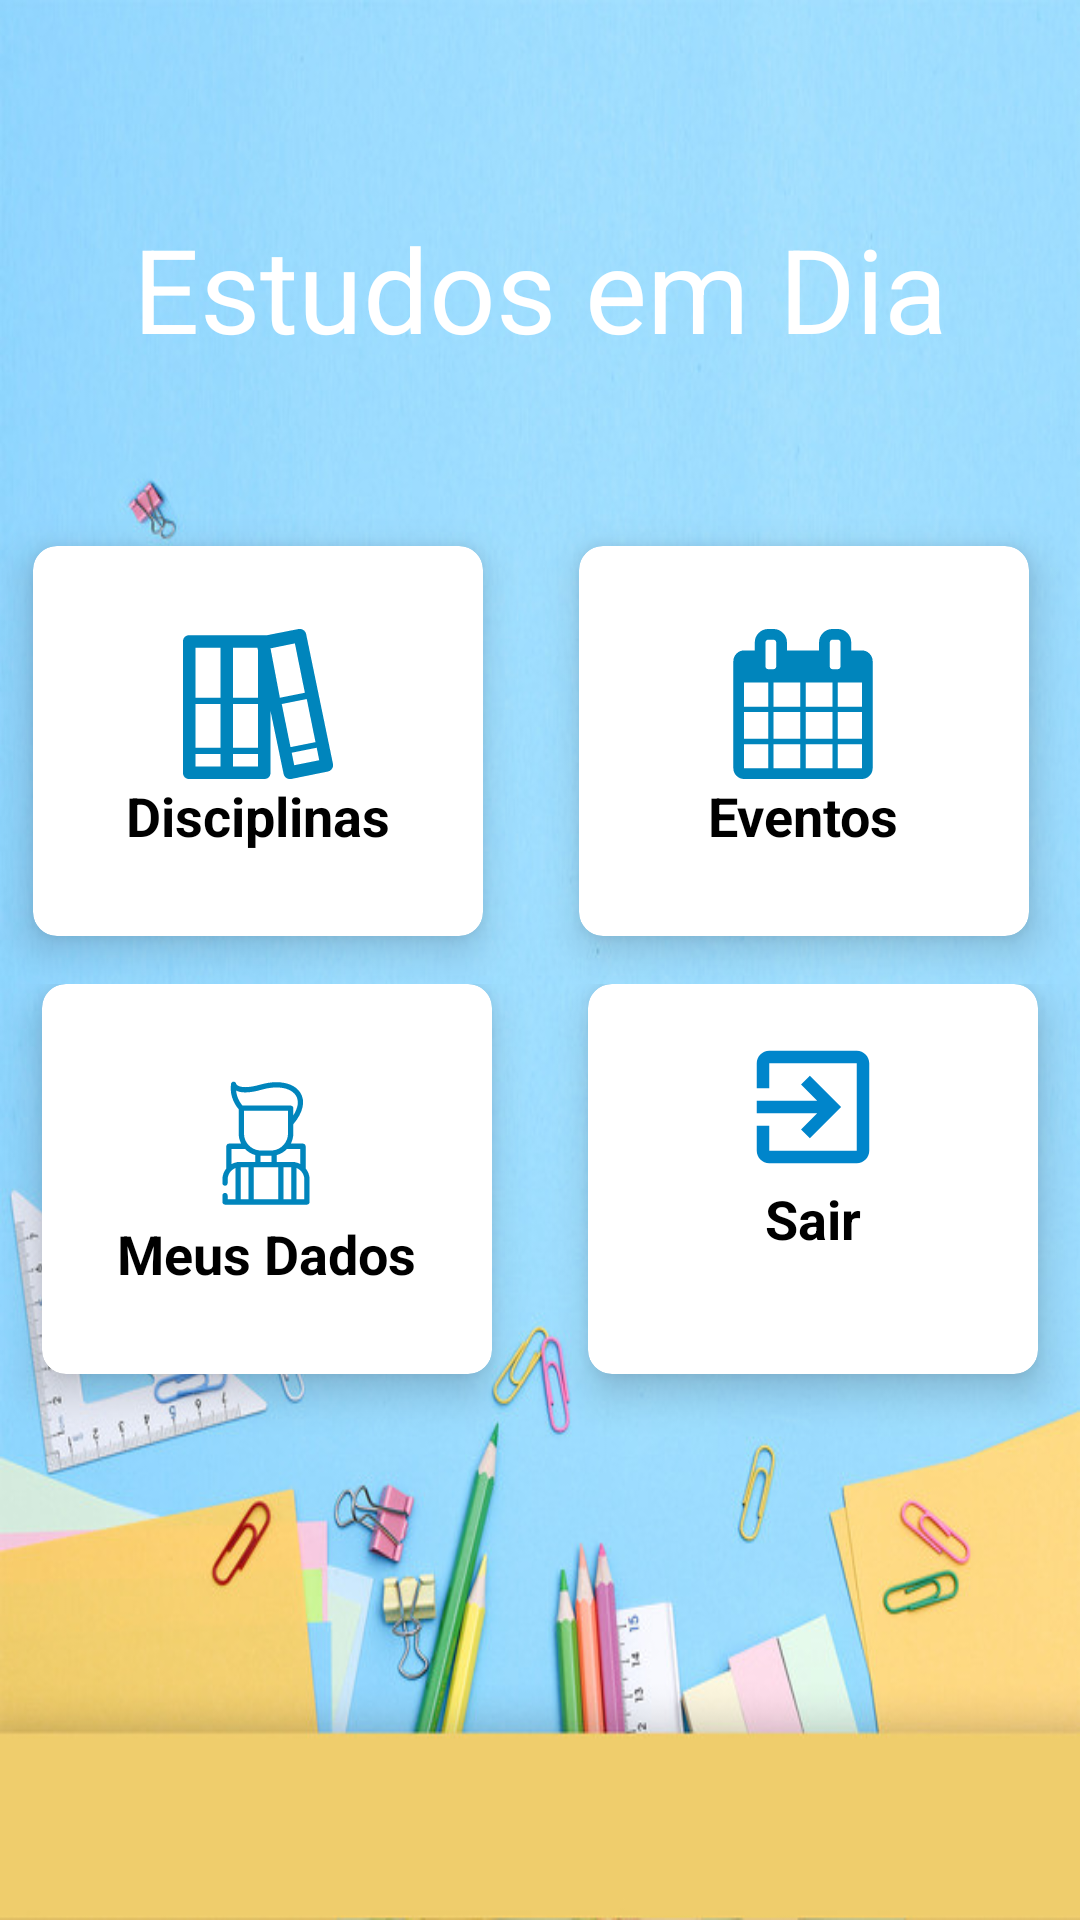

The Android layout XML behind this screen, and the referenced resources:
<!-- AndroidManifest.xml: activity theme AppTheme.NoActionBar -->
<!-- res/layout/activity_menu.xml -->
<?xml version="1.0" encoding="utf-8"?>
<ScrollView xmlns:android="http://schemas.android.com/apk/res/android"
    xmlns:app="http://schemas.android.com/apk/res-auto"
    xmlns:tools="http://schemas.android.com/tools"
    android:layout_width="match_parent"
    android:layout_height="match_parent"
    android:background="@drawable/back"
    tools:context=".activities.MenuActivity"
    android:orientation = "vertical">

    <LinearLayout
        android:layout_width="match_parent"
        android:layout_height="match_parent"
        android:orientation="vertical">
    <LinearLayout
        android:layout_width="match_parent"
        android:layout_height="wrap_content"
        android:layout_marginTop="40dp">
        <TextView
            android:id="@+id/textEstudo"
            android:layout_width="match_parent"
            android:layout_height="match_parent"
            android:layout_marginTop="30dp"
            android:gravity="center|top"
            android:text="@string/estudos_em_dia"
            android:textColor="@android:color/white"
            android:textSize="39sp"
            />
    </LinearLayout>

    <LinearLayout
        android:id="@+id/mainLinear"
        android:layout_width="match_parent"
        android:layout_height="wrap_content"
        android:orientation="horizontal"
        android:gravity="center_horizontal"
        >

        <android.support.v7.widget.CardView
            android:id="@+id/cardiview_disciplinas"
            android:layout_width="150dp"
            android:layout_height="130dp"
            android:layout_marginRight="16dp"
            android:layout_marginLeft="10dp"
            android:layout_marginTop="60dp"
            android:layout_marginBottom="10dp"
            app:cardCornerRadius="8dp"
            app:cardElevation="8dp">

            <LinearLayout
                android:layout_width="wrap_content"
                android:layout_height="wrap_content"
                android:layout_gravity="center_horizontal|center_vertical"
                android:layout_margin="16dp"
                android:orientation="vertical">

                <ImageView
                    android:layout_width="50dp"
                    android:layout_height="50dp"
                    android:layout_gravity="center_horizontal"
                    android:src="@drawable/ic_iconfinder_icon_book" />

                <TextView
                    android:layout_width="wrap_content"
                    android:layout_height="wrap_content"
                    android:text="Disciplinas"
                    android:textAlignment="center"
                    android:textColor="@android:color/black"
                    android:textSize="18sp"
                    android:textStyle="bold" />
            </LinearLayout>
        </android.support.v7.widget.CardView>

        <android.support.v7.widget.CardView
            android:id="@+id/cardview_eventos"
            android:layout_width="150dp"
            android:layout_height="130dp"
            android:layout_marginLeft="16dp"
            android:layout_marginTop="60dp"
            android:layout_marginRight="16dp"
            android:layout_marginBottom="16dp"
            app:cardCornerRadius="8dp"
            app:cardElevation="8dp">

            <LinearLayout
                android:layout_width="wrap_content"
                android:layout_height="wrap_content"
                android:layout_gravity="center_horizontal|center_vertical"
                android:layout_margin="16dp"
                android:orientation="vertical">

                <ImageView
                    android:layout_width="50dp"
                    android:layout_height="50dp"
                    android:layout_gravity="center_horizontal"
                    android:src="@drawable/ic_iconfinder_icon_calendar" />

                <TextView
                    android:layout_width="wrap_content"
                    android:layout_height="wrap_content"
                    android:text="@string/eventos"
                    android:textAlignment="center"
                    android:textColor="@android:color/black"
                    android:textSize="18sp"
                    android:textStyle="bold" />
            </LinearLayout>
        </android.support.v7.widget.CardView>
    </LinearLayout>
   <LinearLayout
       android:layout_width="match_parent"
       android:layout_height="190dp"
       android:orientation="horizontal"
       android:gravity="center_horizontal"
       >

       <android.support.v7.widget.CardView
           android:id="@+id/cardview_meus_dados"
           android:layout_width="150dp"
           android:layout_height="130dp"
           android:layout_marginLeft="16dp"
           android:layout_marginRight="16dp"
           app:cardCornerRadius="8dp"
           app:cardElevation="8dp">

           <LinearLayout
               android:layout_width="wrap_content"
               android:layout_height="wrap_content"
               android:layout_gravity="center_horizontal|center_vertical"
               android:layout_margin="16dp"
               android:orientation="vertical">

               <ImageView
                   android:layout_width="50dp"
                   android:layout_height="50dp"
                   android:layout_gravity="center_horizontal"
                   android:src="@drawable/ic_iconfinder_icon_estudante" />

               <TextView
                   android:layout_width="wrap_content"
                   android:layout_height="wrap_content"
                   android:text="Meus Dados"
                   android:textAlignment="center"
                   android:textColor="@android:color/black"
                   android:textSize="18sp"
                   android:textStyle="bold" />
           </LinearLayout>
       </android.support.v7.widget.CardView>

       <android.support.v7.widget.CardView
           android:id="@+id/cardview_sair"
           android:layout_width="150dp"
           android:layout_height="130dp"
           android:layout_marginLeft="16dp"
           android:layout_marginRight="16dp"
           app:cardCornerRadius="8dp"
           app:cardElevation="8dp">

           <LinearLayout
               android:layout_width="wrap_content"
               android:layout_height="wrap_content"
               android:layout_gravity="center_horizontal|center_vertical"
               android:layout_margin="16dp"
               android:orientation="vertical">

               <ImageView
                   android:layout_width="50dp"
                   android:layout_height="50dp"
                   android:layout_gravity="center_horizontal"
                   android:contentDescription="@string/todo"
                   android:src="@drawable/ic_iconfinder_icon_sair" />

               <TextView
                   android:layout_width="50dp"
                   android:layout_height="50dp"
                   android:text="@string/sair"
                   android:textAlignment="center"
                   android:textColor="@android:color/black"
                   android:textSize="18sp"
                   android:textStyle="bold" />
           </LinearLayout>
       </android.support.v7.widget.CardView>

    </LinearLayout>
    </LinearLayout>

</ScrollView>
<!-- resources referenced by this layout -->
<resources>
  <!-- drawable back: jpg bitmap (drawable-v24, 74073 bytes) -->
  <!-- drawable ic_iconfinder_icon_book (drawable) -->
  <vector xmlns:android="http://schemas.android.com/apk/res/android"
      android:width="24dp"
      android:height="24dp"
      android:viewportWidth="24"
      android:viewportHeight="24">
    <path
        android:pathData="m24,21.6l-4.3,-20.8c-0.1,-0.5 -0.6,-0.9 -1.2,-0.8l-5.1,1c-0.1,0 -0.2,0 -0.4,0l-6,0l-6,0c-0.6,0 -1,0.4 -1,1l0,21c0,0.6 0.4,1 1,1l6,0l6,0c0.6,0 1,-0.4 1,-1l0,-9.9l2.1,10.1c0.1,0.5 0.6,0.9 1.2,0.8l5.9,-1.2c0.5,-0.1 0.9,-0.6 0.8,-1.2zM2,3l4,0l0,8l-4,0l0,-8zM2,12l4,0l0,7l-4,0l0,-7zM2,20l4,0l0,2l-4,0l0,-2zM12,22l-4,0l0,-2l4,0l0,2zM12,19l-4,0l0,-7l4,0l0,7zM12,11l-4,0l0,-8l3.9,0l0.1,0.4l0,7.6zM14,3.1l0,0l3.9,-0.8l1.6,7.9l-4,0.8l-1.5,-7.9zM17.2,18.9l-1.4,-6.9l4,-0.8l1.4,6.9l-4,0.8zM17.8,21.8l-0.4,-2l4,-0.8l0.4,2l-4,0.8z"
        android:fillColor="#0085bc"/>
  </vector>
  <!-- drawable ic_iconfinder_icon_calendar (drawable) -->
  <vector android:height="24dp" android:viewportHeight="1792"
      android:viewportWidth="1792" android:width="24dp" xmlns:android="http://schemas.android.com/apk/res/android">
      <path android:fillColor="#0085bc" android:pathData="m192,1664l288,0l0,-288l-288,0l0,288zM544,1664l320,0l0,-288l-320,0l0,288zM192,1312l288,0l0,-320l-288,0l0,320zM544,1312l320,0l0,-320l-320,0l0,320zM192,928l288,0l0,-288l-288,0l0,288zM928,1664l320,0l0,-288l-320,0l0,288zM544,928l320,0l0,-288l-320,0l0,288zM1312,1664l288,0l0,-288l-288,0l0,288zM928,1312l320,0l0,-320l-320,0l0,320zM576,448l0,-288q0,-13 -9.5,-22.5t-22.5,-9.5l-64,0q-13,0 -22.5,9.5t-9.5,22.5l0,288q0,13 9.5,22.5t22.5,9.5l64,0q13,0 22.5,-9.5t9.5,-22.5zM1312,1312l288,0l0,-320l-288,0l0,320zM928,928l320,0l0,-288l-320,0l0,288zM1312,928l288,0l0,-288l-288,0l0,288zM1344,448l0,-288q0,-13 -9.5,-22.5t-22.5,-9.5l-64,0q-13,0 -22.5,9.5t-9.5,22.5l0,288q0,13 9.5,22.5t22.5,9.5l64,0q13,0 22.5,-9.5t9.5,-22.5zM1728,384l0,1280q0,52 -38,90t-90,38l-1408,0q-52,0 -90,-38t-38,-90l0,-1280q0,-52 38,-90t90,-38l128,0l0,-96q0,-66 47,-113t113,-47l64,0q66,0 113,47t47,113l0,96l384,0l0,-96q0,-66 47,-113t113,-47l64,0q66,0 113,47t47,113l0,96l128,0q52,0 90,38t38,90z"/>
  </vector>
  <!-- drawable ic_iconfinder_icon_estudante: vector/xml drawable (drawable, 2282 chars, omitted) -->
  <!-- drawable ic_iconfinder_icon_sair (drawable) -->
  <vector android:height="24dp" android:viewportHeight="48"
      android:viewportWidth="48" android:width="24dp" xmlns:android="http://schemas.android.com/apk/res/android">
      <path android:fillColor="#0085cb" android:pathData="m20.17,31.17l2.83,2.83l10,-10l-10,-10l-2.83,2.83l5.17,5.17l-19.34,0l0,4l19.34,0l-5.17,5.17zM38,6l-28,0c-2.21,0 -4,1.79 -4,4l0,8l4,0l0,-8l28,0l0,28l-28,0l0,-8l-4,0l0,8c0,2.21 1.79,4 4,4l28,0c2.21,0 4,-1.79 4,-4l0,-28c0,-2.21 -1.79,-4 -4,-4z"/>
  </vector>
  <string name="estudos_em_dia">Estudos em Dia</string>
  <string name="eventos">Eventos</string>
  <string name="sair">Sair</string>
  <string name="todo">TODO</string>
  <style name="AppTheme.NoActionBar">
          <item name="windowActionBar">false</item>
          <item name="windowNoTitle">true</item>
      </style>
</resources>
